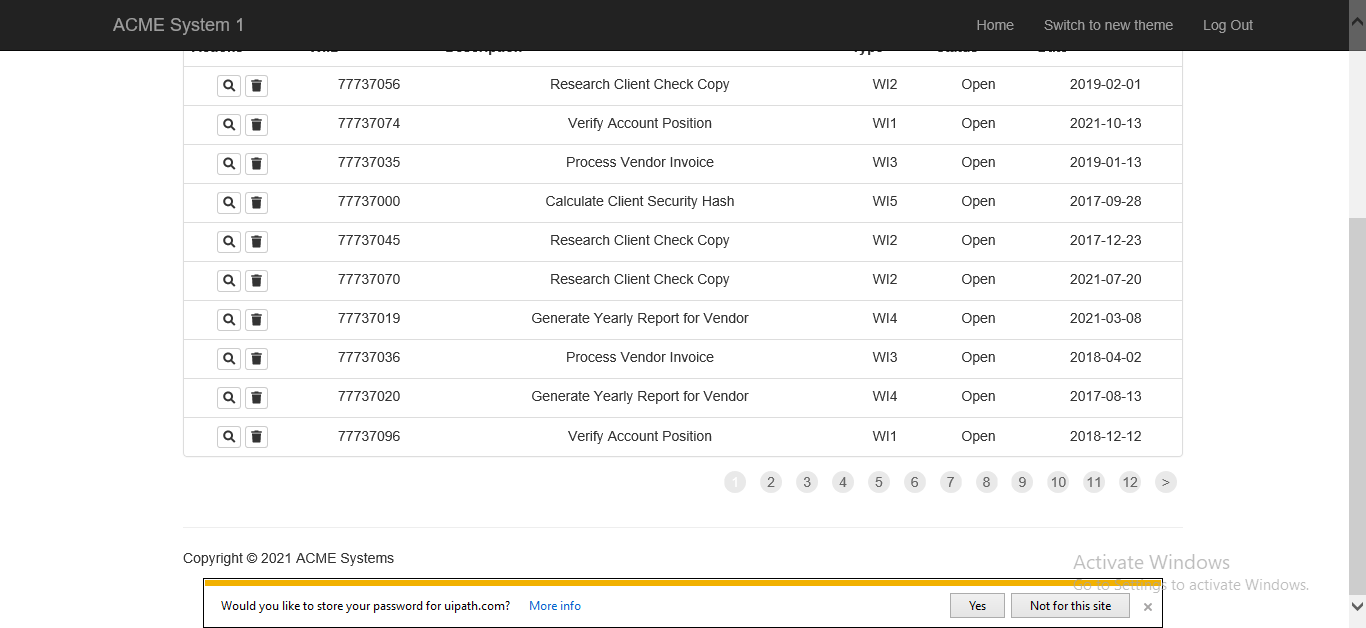
Task: Robotic Enterprise Framework
Workflow: System1_Extract_Work_Items_DataTable

Step 1: Attach Browser ACME Workitems page in window 'ACME System 1 - Work Items'

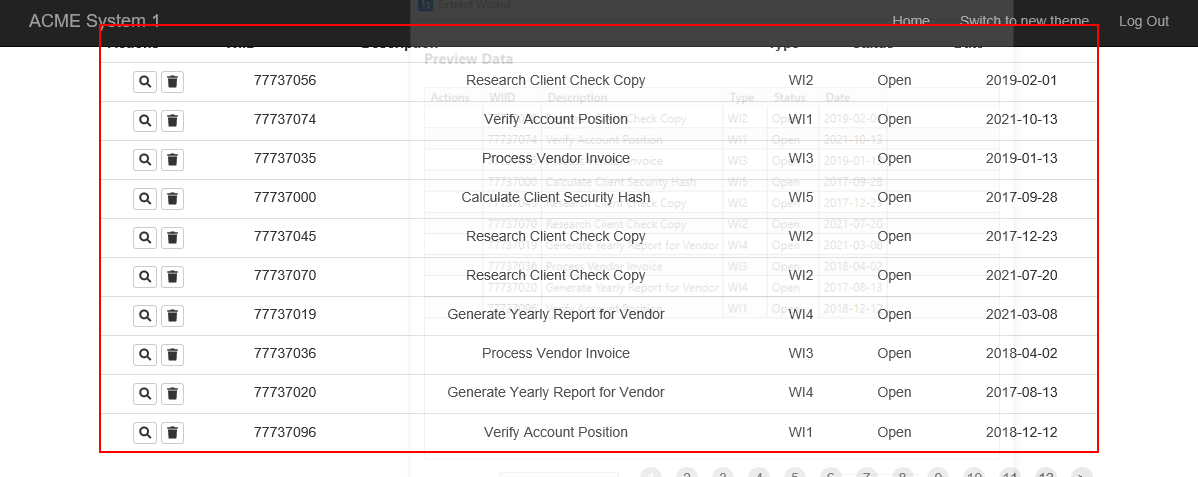
Step 2: get-text from the table